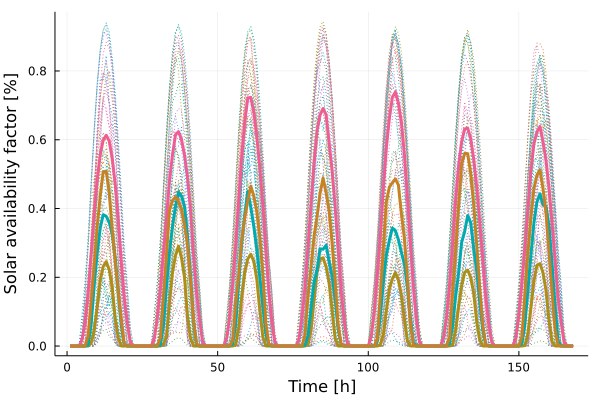

The table this chart was drawn from, first rows:
x1, x2, x3, x4
0.0, 0.0, -0.0, -0.0
0.0, 0.0, -0.0, -0.0
0.0, 0.0, -0.0, -0.0
0.0, 0.0, 0.0001494, -0.0
0.0, 0.0, 0.01962, -0.0
0.0, 5.0e-8, 0.07194, 9.346e-5
7.3e-6, 0.00306, 0.1558, 0.02891
0.008995, 0.06321, 0.2669, 0.1286
0.04428, 0.1752, 0.3832, 0.2327
0.1128, 0.2695, 0.4838, 0.347
0.1902, 0.343, 0.5548, 0.4348
0.2314, 0.3819, 0.5992, 0.5064
0.2454, 0.3775, 0.6131, 0.5082
0.2223, 0.3601, 0.5964, 0.4442
0.1708, 0.3251, 0.5454, 0.3387
0.08041, 0.2564, 0.4714, 0.2438
0.02325, 0.1593, 0.3658, 0.1576
0.0002631, 0.06015, 0.2443, 0.07677
1.1e-7, 0.003961, 0.14, 0.00374
0.0, 0.0001074, 0.06617, 0.0002964
0.0, 0.0, 0.01089, 1.0e-8
0.0, 0.0, 0.0007679, -0.0
0.0, 0.0, 5.703e-5, -0.0
0.0, 0.0, 1.8e-7, -0.0
0.0, 0.0, -0.0, -0.0
0.0, 0.0, -0.0, -0.0
0.0, 0.0, -0.0, -0.0
0.0, 0.0, 0.000165, -0.0
0.0, 0.0, 0.02363, -0.0
0.0, 1.0e-7, 0.08372, 5.127e-5
4.4e-6, 0.003421, 0.1669, 0.025
0.005043, 0.06091, 0.2691, 0.1413
0.02826, 0.1729, 0.372, 0.2643
0.1252, 0.2721, 0.4793, 0.3939
0.2133, 0.3478, 0.5565, 0.4235
0.2632, 0.4056, 0.6144, 0.4338
0.2906, 0.4477, 0.6236, 0.4207
0.2561, 0.4364, 0.6007, 0.3975
0.1999, 0.4055, 0.5546, 0.3525
0.08522, 0.3163, 0.487, 0.2945
0.02205, 0.2042, 0.3933, 0.1893
0.0001444, 0.07056, 0.2688, 0.07383
1.0e-8, 0.003192, 0.1571, 0.004861
0.0, 8.463e-5, 0.07685, 0.0001666
0.0, 0.0, 0.01179, -0.0
0.0, 0.0, 0.000521, -0.0
0.0, 0.0, 5.831e-5, -0.0
0.0, 0.0, 2.3e-7, -0.0
0.0, 0.0, -0.0, -0.0
0.0, 0.0, -0.0, -0.0
0.0, 0.0, -0.0, -0.0
0.0, 0.0, 0.0001613, -0.0
0.0, 0.0, 0.02331, -0.0
0.0, 2.6e-7, 0.08539, 4.327e-5
2.38e-6, 0.005969, 0.1813, 0.01704
0.003579, 0.06597, 0.2939, 0.1234
0.05283, 0.1848, 0.4266, 0.2046
0.1444, 0.3013, 0.5539, 0.309
0.2163, 0.3838, 0.6517, 0.3728
0.2535, 0.4496, 0.7212, 0.4225
... 108 more rows
